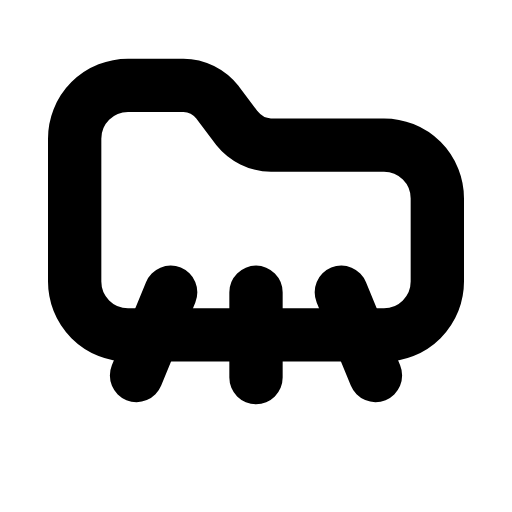
t = 0.00 s
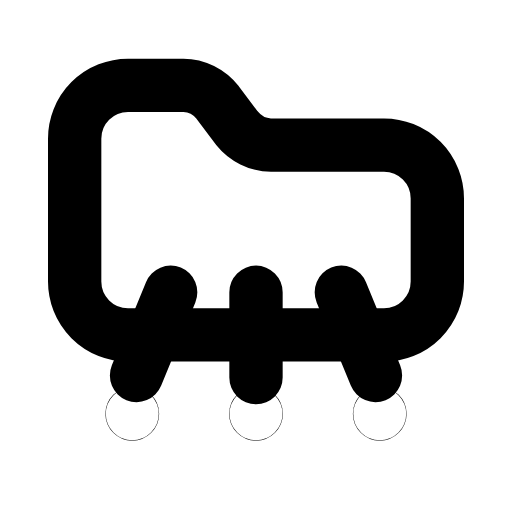
t = 0.28 s
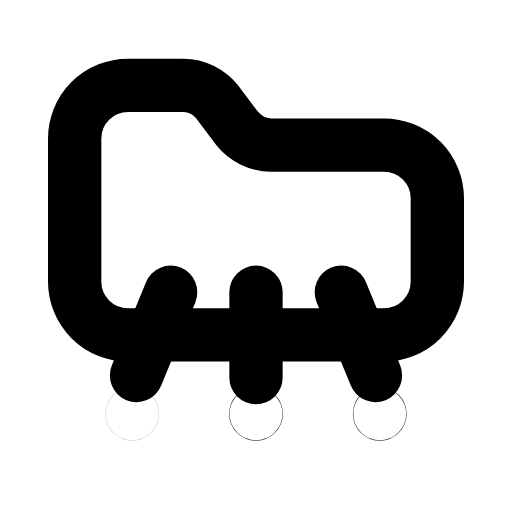
t = 0.57 s
t = 0.85 s: frame unchanged from t = 0.00 s, image omitted
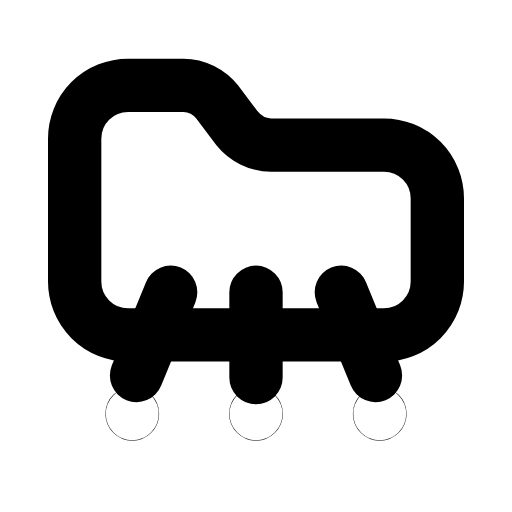
t = 1.13 s
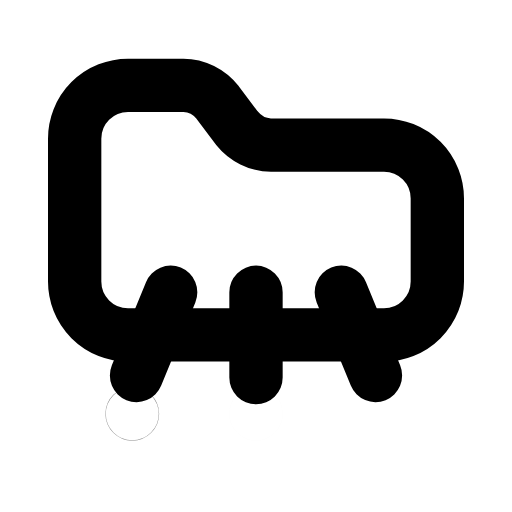
t = 1.42 s

The animated SVG that drew these frames (rendered in a browser with its animation timeline set to each time). Animation: 3 SMIL elements (animate=3); one cycle of 1.70 s, repeats indefinitely.

<svg xmlns="http://www.w3.org/2000/svg" width="24" height="24" viewBox="0 0 24 24" fill="none"><path stroke="currentColor" stroke-width="2.5" stroke-linecap="round" stroke-linejoin="round" fill="none" d="M3.5 6.5A2.5 2.5 0 0 1 6 4L8.6 4C9.2 4 9.8 4.3 10.2 4.8L11.1 6C11.5 6.5 12.1 6.8 12.7 6.8L18 6.8A2.5 2.5 0 0 1 20.5 9.3L20.5 13.2A2.5 2.5 0 0 1 18 15.7L6 15.7A2.5 2.5 0 0 1 3.5 13.2L3.5 6.5Z"></path><path stroke="currentColor" stroke-width="2.5" stroke-linecap="round" stroke-linejoin="round" fill="none" d="M8 13.7L6.4 17.6M12 13.7L12 17.7M16 13.7L17.6 17.6"></path><circle stroke="currentColor" stroke-width="2.5" stroke-linecap="round" stroke-linejoin="round" fill="none" cx="6.2" cy="19.4" r="0.01"><animate attributeName="opacity" values="0;1;1;0;0;1;1;0;0" keyTimes="0;0.1125;0.315;0.405;0.6;0.69;0.825;0.9;1" dur="1.7s" repeatCount="indefinite" calcMode="spline" keySplines="0.16 1 0.3 1;0.16 1 0.3 1;0.16 1 0.3 1;0.16 1 0.3 1;0.16 1 0.3 1;0.16 1 0.3 1;0.16 1 0.3 1;0.16 1 0.3 1"/></circle><circle stroke="currentColor" stroke-width="2.5" stroke-linecap="round" stroke-linejoin="round" fill="none" cx="12" cy="19.4" r="0.01"><animate attributeName="opacity" values="0;0;1;1;0;0;1;1;0;0;0" keyTimes="0;0.054;0.1665;0.36;0.4275;0.6;0.66;0.789;0.864;0.9;1" dur="1.7s" repeatCount="indefinite" calcMode="spline" keySplines="0.16 1 0.3 1;0.16 1 0.3 1;0.16 1 0.3 1;0.16 1 0.3 1;0.16 1 0.3 1;0.16 1 0.3 1;0.16 1 0.3 1;0.16 1 0.3 1;0.16 1 0.3 1;0.16 1 0.3 1"/></circle><circle stroke="currentColor" stroke-width="2.5" stroke-linecap="round" stroke-linejoin="round" fill="none" cx="17.8" cy="19.4" r="0.01"><animate attributeName="opacity" values="0;0;1;1;0;0;1;1;0;0;0" keyTimes="0;0.108;0.2205;0.3825;0.45;0.6;0.645;0.753;0.828;0.9;1" dur="1.7s" repeatCount="indefinite" calcMode="spline" keySplines="0.16 1 0.3 1;0.16 1 0.3 1;0.16 1 0.3 1;0.16 1 0.3 1;0.16 1 0.3 1;0.16 1 0.3 1;0.16 1 0.3 1;0.16 1 0.3 1;0.16 1 0.3 1;0.16 1 0.3 1"/></circle></svg>
